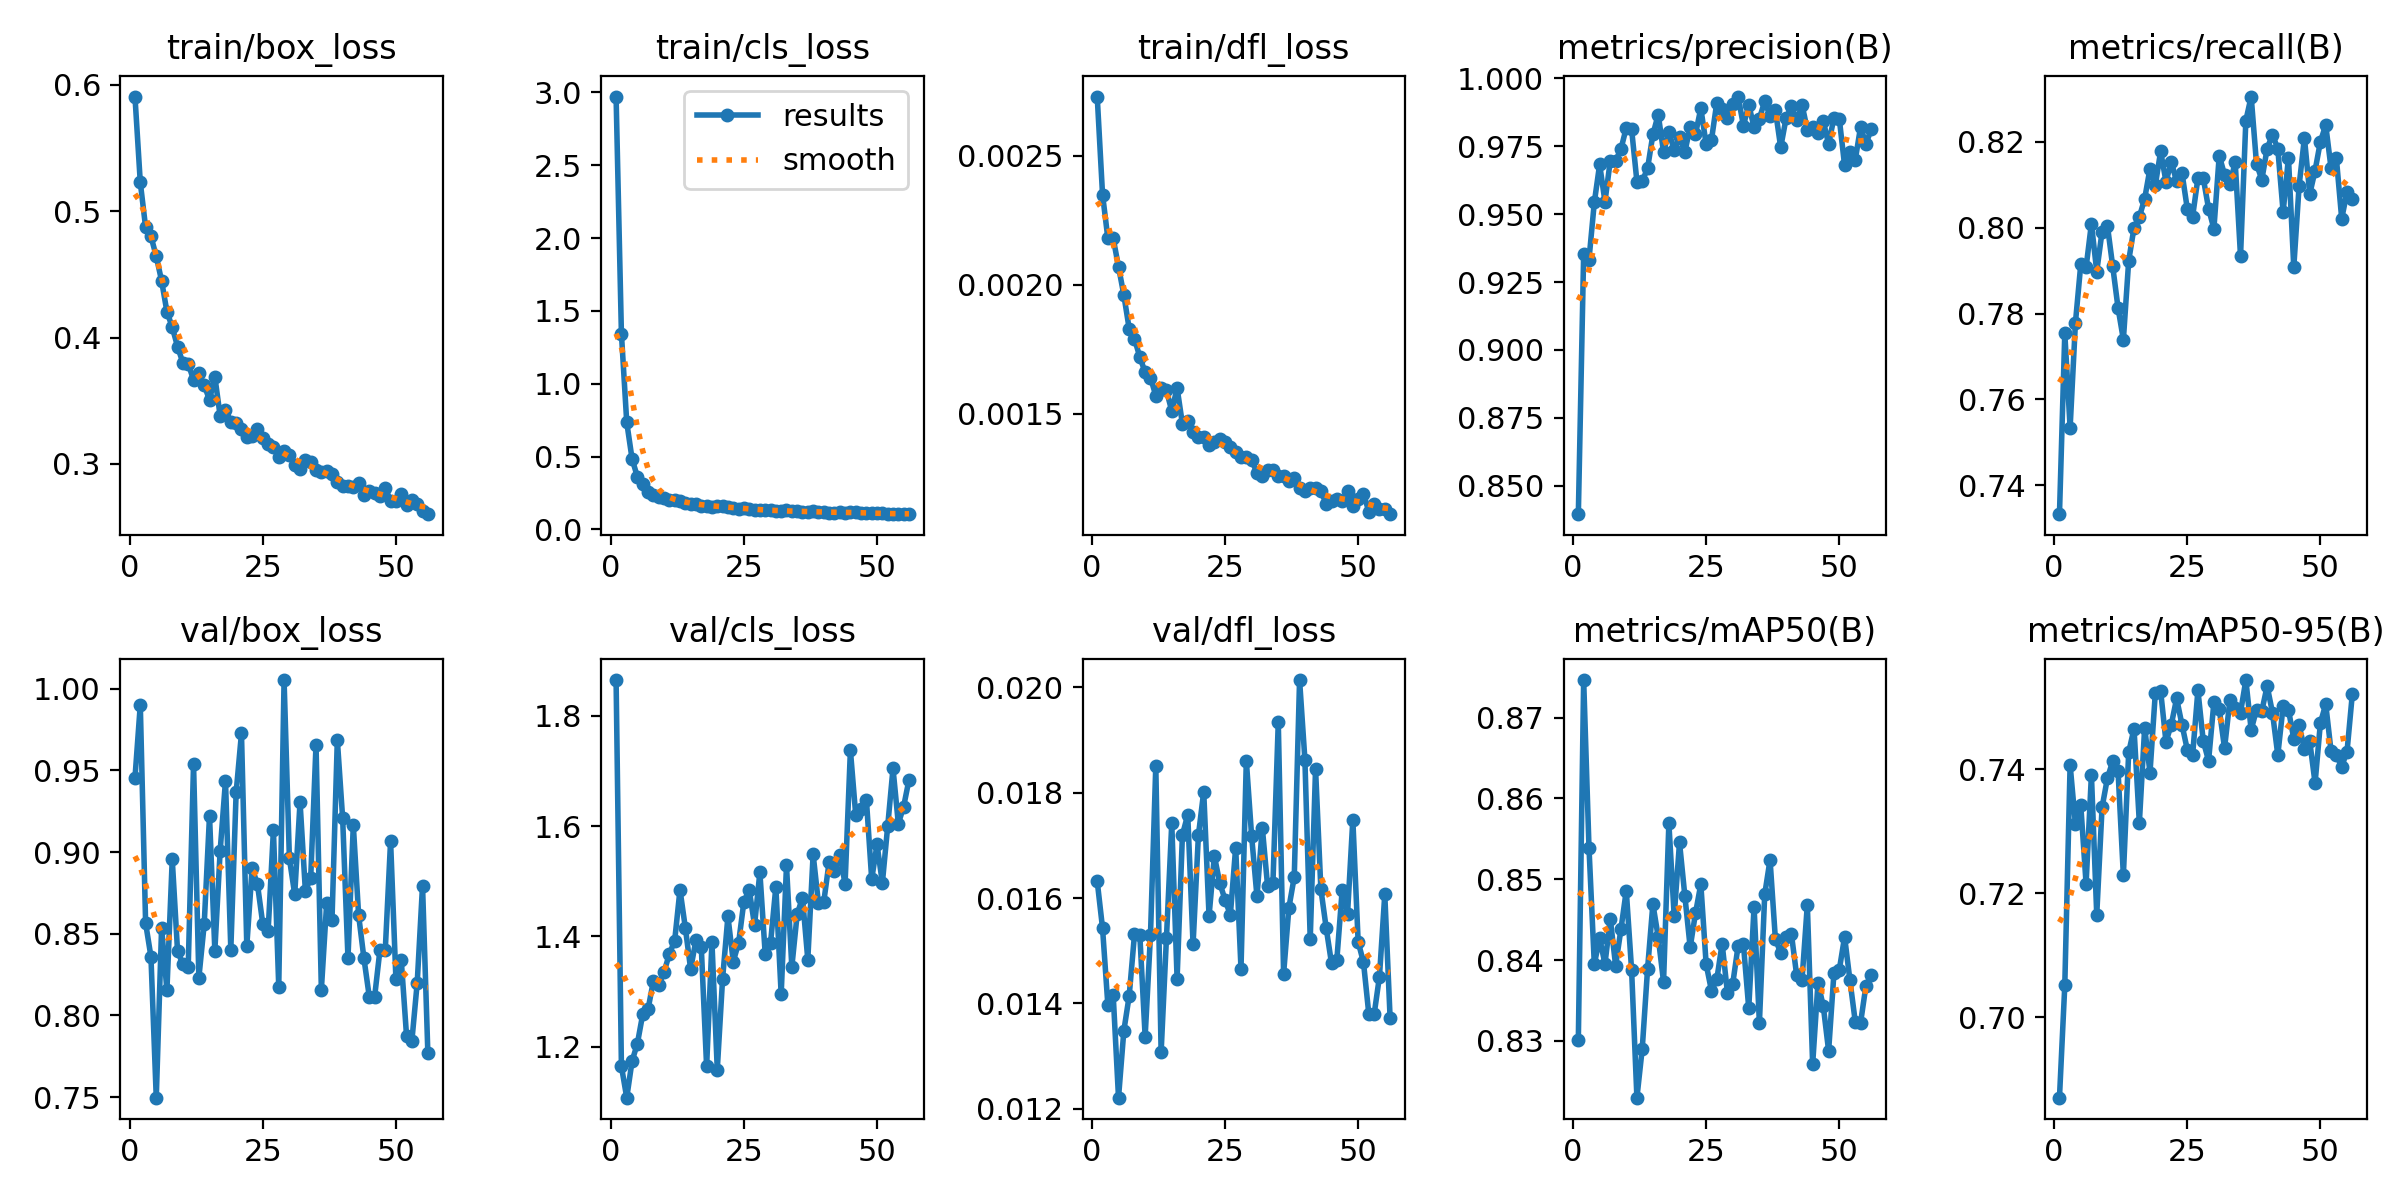

The data file committed next to this chart (first rows):
epoch, time, train/box_loss, train/cls_loss, train/dfl_loss, metrics/precision(B), metrics/recall(B), metrics/mAP50(B), metrics/mAP50-95(B), val/box_loss, val/cls_loss, val/dfl_loss, lr/pg0, lr/pg1, lr/pg2
1, 38.54, 0.5907, 2.971, 0.00273, 0.8396, 0.7333, 0.8302, 0.6871, 0.9453, 1.865, 0.01632, 0.0005529, 0.0005529, 0.0005529
2, 64.08, 0.5227, 1.344, 0.00235, 0.9354, 0.7754, 0.8747, 0.7052, 0.99, 1.164, 0.01543, 0.001098, 0.001098, 0.001098
3, 88.98, 0.4872, 0.735, 0.00218, 0.9333, 0.7534, 0.8539, 0.7407, 0.8565, 1.107, 0.01397, 0.001631, 0.001631, 0.001631
4, 113.6, 0.4801, 0.4845, 0.00218, 0.9543, 0.7779, 0.8395, 0.7311, 0.836, 1.174, 0.01416, 0.001617, 0.001617, 0.001617
5, 138, 0.4642, 0.3608, 0.00207, 0.9683, 0.7914, 0.8427, 0.7342, 0.7497, 1.206, 0.01221, 0.001601, 0.001601, 0.001601
6, 162.5, 0.4449, 0.3108, 0.00196, 0.9546, 0.7907, 0.8395, 0.7215, 0.8536, 1.258, 0.01348, 0.001584, 0.001584, 0.001584
7, 187, 0.4204, 0.2571, 0.00183, 0.9697, 0.8009, 0.8451, 0.7391, 0.8155, 1.268, 0.01414, 0.001568, 0.001568, 0.001568
8, 211.4, 0.4082, 0.2357, 0.00179, 0.9696, 0.7898, 0.8393, 0.7165, 0.8955, 1.319, 0.01531, 0.001551, 0.001551, 0.001551
9, 235.9, 0.3928, 0.2257, 0.00172, 0.974, 0.7991, 0.8438, 0.7338, 0.8392, 1.311, 0.0153, 0.001535, 0.001535, 0.001535
10, 260.5, 0.38, 0.2134, 0.00166, 0.9818, 0.8005, 0.8486, 0.7385, 0.8316, 1.335, 0.01337, 0.001518, 0.001518, 0.001518
11, 285, 0.3792, 0.1994, 0.00164, 0.9813, 0.791, 0.8388, 0.7413, 0.8296, 1.368, 0.01529, 0.001502, 0.001502, 0.001502
12, 309.5, 0.3665, 0.204, 0.00157, 0.962, 0.7813, 0.823, 0.7397, 0.9537, 1.392, 0.01851, 0.001485, 0.001485, 0.001485
13, 334.1, 0.3718, 0.1966, 0.0016, 0.9622, 0.7739, 0.829, 0.7229, 0.8231, 1.485, 0.01307, 0.001469, 0.001469, 0.001469
14, 358.7, 0.3623, 0.1842, 0.00159, 0.9668, 0.7923, 0.8389, 0.7427, 0.8557, 1.416, 0.01524, 0.001452, 0.001452, 0.001452
15, 383.2, 0.3507, 0.1749, 0.00151, 0.9793, 0.8, 0.8469, 0.7465, 0.9222, 1.341, 0.01742, 0.001436, 0.001436, 0.001436
16, 407.8, 0.3691, 0.1762, 0.0016, 0.9866, 0.8025, 0.8428, 0.7313, 0.8397, 1.393, 0.01447, 0.001419, 0.001419, 0.001419
17, 432.3, 0.3378, 0.1598, 0.00146, 0.9729, 0.8067, 0.8373, 0.7467, 0.9008, 1.38, 0.0172, 0.001403, 0.001403, 0.001403
18, 457, 0.343, 0.1595, 0.00147, 0.9802, 0.8137, 0.8569, 0.7394, 0.9436, 1.164, 0.01758, 0.001386, 0.001386, 0.001386
19, 481.5, 0.3334, 0.1571, 0.00143, 0.9736, 0.8099, 0.8454, 0.7523, 0.8404, 1.389, 0.01512, 0.00137, 0.00137, 0.00137
20, 506.1, 0.3322, 0.1635, 0.00141, 0.9783, 0.8178, 0.8546, 0.7526, 0.9364, 1.158, 0.01719, 0.001353, 0.001353, 0.001353
21, 530.7, 0.328, 0.159, 0.00141, 0.9729, 0.8107, 0.8479, 0.7444, 0.9725, 1.323, 0.01802, 0.001337, 0.001337, 0.001337
22, 555.3, 0.3215, 0.1534, 0.00138, 0.9822, 0.8153, 0.8416, 0.7472, 0.8426, 1.436, 0.01566, 0.00132, 0.00132, 0.00132
23, 579.9, 0.3225, 0.1473, 0.00139, 0.9795, 0.8108, 0.8458, 0.7514, 0.8901, 1.354, 0.0168, 0.001304, 0.001304, 0.001304
24, 604.5, 0.3277, 0.143, 0.0014, 0.9889, 0.8128, 0.8494, 0.7472, 0.8803, 1.388, 0.01629, 0.001287, 0.001287, 0.001287
25, 629.1, 0.3204, 0.1463, 0.00139, 0.9758, 0.8044, 0.8395, 0.7431, 0.8561, 1.463, 0.01597, 0.001271, 0.001271, 0.001271
26, 653.7, 0.316, 0.1421, 0.00137, 0.9773, 0.8026, 0.8362, 0.7422, 0.8515, 1.484, 0.01568, 0.001254, 0.001254, 0.001254
27, 678.2, 0.3135, 0.1366, 0.00135, 0.991, 0.8115, 0.8376, 0.7527, 0.9134, 1.42, 0.01696, 0.001238, 0.001238, 0.001238
28, 702.8, 0.3058, 0.1333, 0.00133, 0.9887, 0.8115, 0.842, 0.7445, 0.8176, 1.516, 0.01466, 0.001221, 0.001221, 0.001221
29, 727.4, 0.3106, 0.1329, 0.00133, 0.9854, 0.8044, 0.8359, 0.7413, 1.005, 1.368, 0.01861, 0.001205, 0.001205, 0.001205
30, 752.1, 0.3071, 0.131, 0.00132, 0.9905, 0.7997, 0.8371, 0.7508, 0.896, 1.387, 0.01717, 0.001188, 0.001188, 0.001188
31, 776.6, 0.2992, 0.1275, 0.00127, 0.9933, 0.8167, 0.8417, 0.7497, 0.8741, 1.49, 0.01603, 0.001172, 0.001172, 0.001172
32, 801.2, 0.2961, 0.1236, 0.00126, 0.9826, 0.8123, 0.8419, 0.7434, 0.9306, 1.294, 0.01734, 0.001155, 0.001155, 0.001155
33, 825.8, 0.303, 0.1309, 0.00128, 0.9902, 0.8101, 0.834, 0.7511, 0.8762, 1.529, 0.01622, 0.001139, 0.001139, 0.001139
34, 850.4, 0.3013, 0.1257, 0.00128, 0.982, 0.8153, 0.8466, 0.7498, 0.8841, 1.344, 0.01629, 0.001122, 0.001122, 0.001122
35, 875.1, 0.2953, 0.1241, 0.00126, 0.9852, 0.7933, 0.8322, 0.7491, 0.9656, 1.44, 0.01934, 0.001106, 0.001106, 0.001106
36, 899.7, 0.2939, 0.1227, 0.00126, 0.9916, 0.8249, 0.8481, 0.7543, 0.8157, 1.47, 0.01456, 0.001089, 0.001089, 0.001089
37, 924.3, 0.2946, 0.1218, 0.00124, 0.9861, 0.8305, 0.8524, 0.7463, 0.8688, 1.358, 0.01582, 0.001073, 0.001073, 0.001073
38, 948.9, 0.2921, 0.1231, 0.00125, 0.9883, 0.8149, 0.8426, 0.7496, 0.8586, 1.549, 0.0164, 0.001056, 0.001056, 0.001056
39, 973.5, 0.2856, 0.1229, 0.00121, 0.9746, 0.8112, 0.8409, 0.7494, 0.9686, 1.46, 0.02014, 0.00104, 0.00104, 0.00104
40, 998.1, 0.2823, 0.1176, 0.0012, 0.9852, 0.8184, 0.8428, 0.7534, 0.9206, 1.462, 0.01863, 0.001023, 0.001023, 0.001023
41, 1023, 0.2824, 0.1143, 0.00121, 0.9896, 0.8216, 0.8433, 0.7491, 0.835, 1.535, 0.01522, 0.001007, 0.001007, 0.001007
42, 1047, 0.2821, 0.1148, 0.00121, 0.9845, 0.8183, 0.8381, 0.7423, 0.9165, 1.518, 0.01845, 0.0009904, 0.0009904, 0.0009904
43, 1072, 0.2851, 0.1217, 0.0012, 0.9903, 0.8036, 0.8375, 0.7501, 0.8613, 1.548, 0.01617, 0.0009739, 0.0009739, 0.0009739
44, 1096, 0.2756, 0.1138, 0.00115, 0.9811, 0.8163, 0.8468, 0.7495, 0.8349, 1.495, 0.01543, 0.0009574, 0.0009574, 0.0009574
45, 1121, 0.2783, 0.1195, 0.00116, 0.9823, 0.7908, 0.8271, 0.7449, 0.8115, 1.738, 0.01476, 0.0009409, 0.0009409, 0.0009409
46, 1146, 0.2771, 0.1173, 0.00117, 0.98, 0.8097, 0.8372, 0.747, 0.8114, 1.62, 0.01483, 0.0009244, 0.0009244, 0.0009244
47, 1170, 0.2743, 0.1136, 0.00116, 0.9842, 0.8209, 0.8343, 0.7433, 0.84, 1.631, 0.01615, 0.0009078, 0.0009078, 0.0009078
48, 1195, 0.2807, 0.113, 0.0012, 0.9758, 0.8078, 0.8287, 0.7444, 0.8399, 1.648, 0.01569, 0.0008913, 0.0008913, 0.0008913
49, 1220, 0.2709, 0.1115, 0.00114, 0.9855, 0.8133, 0.8384, 0.7377, 0.9067, 1.504, 0.01749, 0.0008748, 0.0008748, 0.0008748
50, 1244, 0.2705, 0.1109, 0.00117, 0.9851, 0.82, 0.8388, 0.7474, 0.8225, 1.567, 0.01517, 0.0008583, 0.0008583, 0.0008583
51, 1269, 0.2759, 0.111, 0.00119, 0.9679, 0.8238, 0.8429, 0.7504, 0.8341, 1.497, 0.01478, 0.0008418, 0.0008418, 0.0008418
52, 1293, 0.2674, 0.1082, 0.00112, 0.9728, 0.8139, 0.8375, 0.7429, 0.7875, 1.599, 0.0138, 0.0008253, 0.0008253, 0.0008253
53, 1318, 0.2711, 0.1081, 0.00115, 0.9699, 0.8161, 0.8324, 0.7422, 0.7845, 1.705, 0.01379, 0.0008088, 0.0008088, 0.0008088
54, 1343, 0.268, 0.108, 0.00113, 0.9822, 0.8021, 0.8322, 0.7404, 0.8199, 1.604, 0.01451, 0.0007923, 0.0007923, 0.0007923
55, 1367, 0.2629, 0.1054, 0.00113, 0.9758, 0.8083, 0.8368, 0.7428, 0.8795, 1.636, 0.01607, 0.0007758, 0.0007758, 0.0007758
56, 1392, 0.2602, 0.1046, 0.00111, 0.9813, 0.8067, 0.8381, 0.7521, 0.777, 1.684, 0.01372, 0.0007593, 0.0007593, 0.0007593
